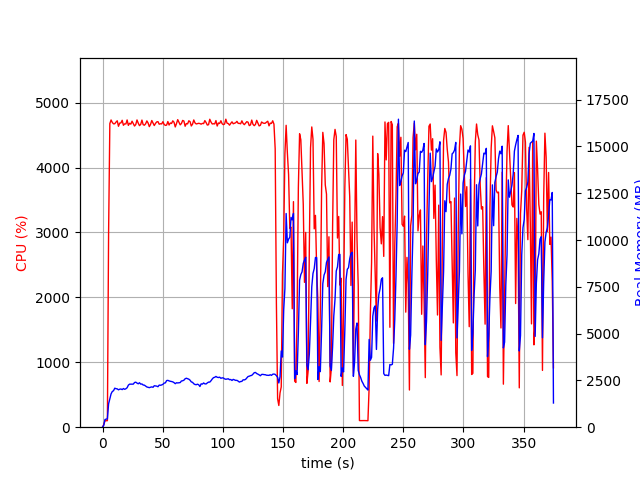

Values plotted in this chart, from the file beside it:
elapsed_time, nproc, cpu, mem_real, mem_virtual
4.172325134277344e-05, 1, 0.0, 7.988, 3185
1.007, 1, 40.7, 100.6, 687.7
2.015, 1, 99.2, 410.6, 1964
3.023, 1, 100.2, 430.9, 1452
4.031, 1, 100.2, 449.9, 1980
5.039, 1, 3015, 1253, 6154
6.064, 1, 4677, 1508, 6431
7.086, 1, 4733, 1781, 6723
8.112, 1, 4694, 1907, 6883
9.134, 1, 4673, 1950, 6978
10.16, 1, 4675, 2085, 7112
11.19, 1, 4700, 2058, 7160
12.21, 1, 4720, 2048, 7195
13.24, 1, 4636, 1997, 7223
14.27, 1, 4684, 2031, 7291
15.29, 1, 4688, 2042, 7312
16.32, 1, 4728, 2009, 7322
17.35, 1, 4651, 2066, 7379
18.37, 1, 4673, 2024, 7379
19.4, 1, 4671, 2055, 7427
20.43, 1, 4733, 2110, 7508
21.45, 1, 4650, 2247, 7608
22.48, 1, 4682, 2300, 7697
23.5, 1, 4669, 2301, 7762
24.53, 1, 4714, 2302, 7812
25.56, 1, 4678, 2301, 7844
26.58, 1, 4639, 2388, 7937
27.61, 1, 4663, 2407, 7965
28.64, 1, 4733, 2357, 8002
29.66, 1, 4684, 2320, 8016
30.69, 1, 4646, 2376, 8076
31.71, 1, 4664, 2302, 8104
32.74, 1, 4731, 2310, 8126
33.76, 1, 4660, 2254, 8134
34.79, 1, 4652, 2246, 8142
35.81, 1, 4674, 2199, 8176
36.84, 1, 4718, 2150, 8176
37.87, 1, 4686, 2129, 8220
38.89, 1, 4630, 2113, 8228
39.91, 1, 4666, 2137, 8262
40.94, 1, 4724, 2154, 8301
41.96, 1, 4686, 2133, 8309
42.99, 1, 4647, 2216, 8379
44.01, 1, 4679, 2205, 8379
45.04, 1, 4703, 2194, 8405
46.07, 1, 4707, 2163, 8405
47.09, 1, 4667, 2250, 8431
48.12, 1, 4674, 2240, 8521
49.14, 1, 4672, 2257, 8537
50.17, 1, 4706, 2291, 8537
51.2, 1, 4664, 2357, 8581
52.23, 1, 4649, 2368, 8581
53.25, 1, 4653, 2491, 8683
54.28, 1, 4708, 2503, 8757
55.3, 1, 4655, 2474, 8777
56.33, 1, 4686, 2454, 8777
57.36, 1, 4679, 2441, 8791
58.38, 1, 4719, 2422, 8791
59.41, 1, 4698, 2383, 8805
60.43, 1, 4625, 2326, 8805
... 309 more rows
